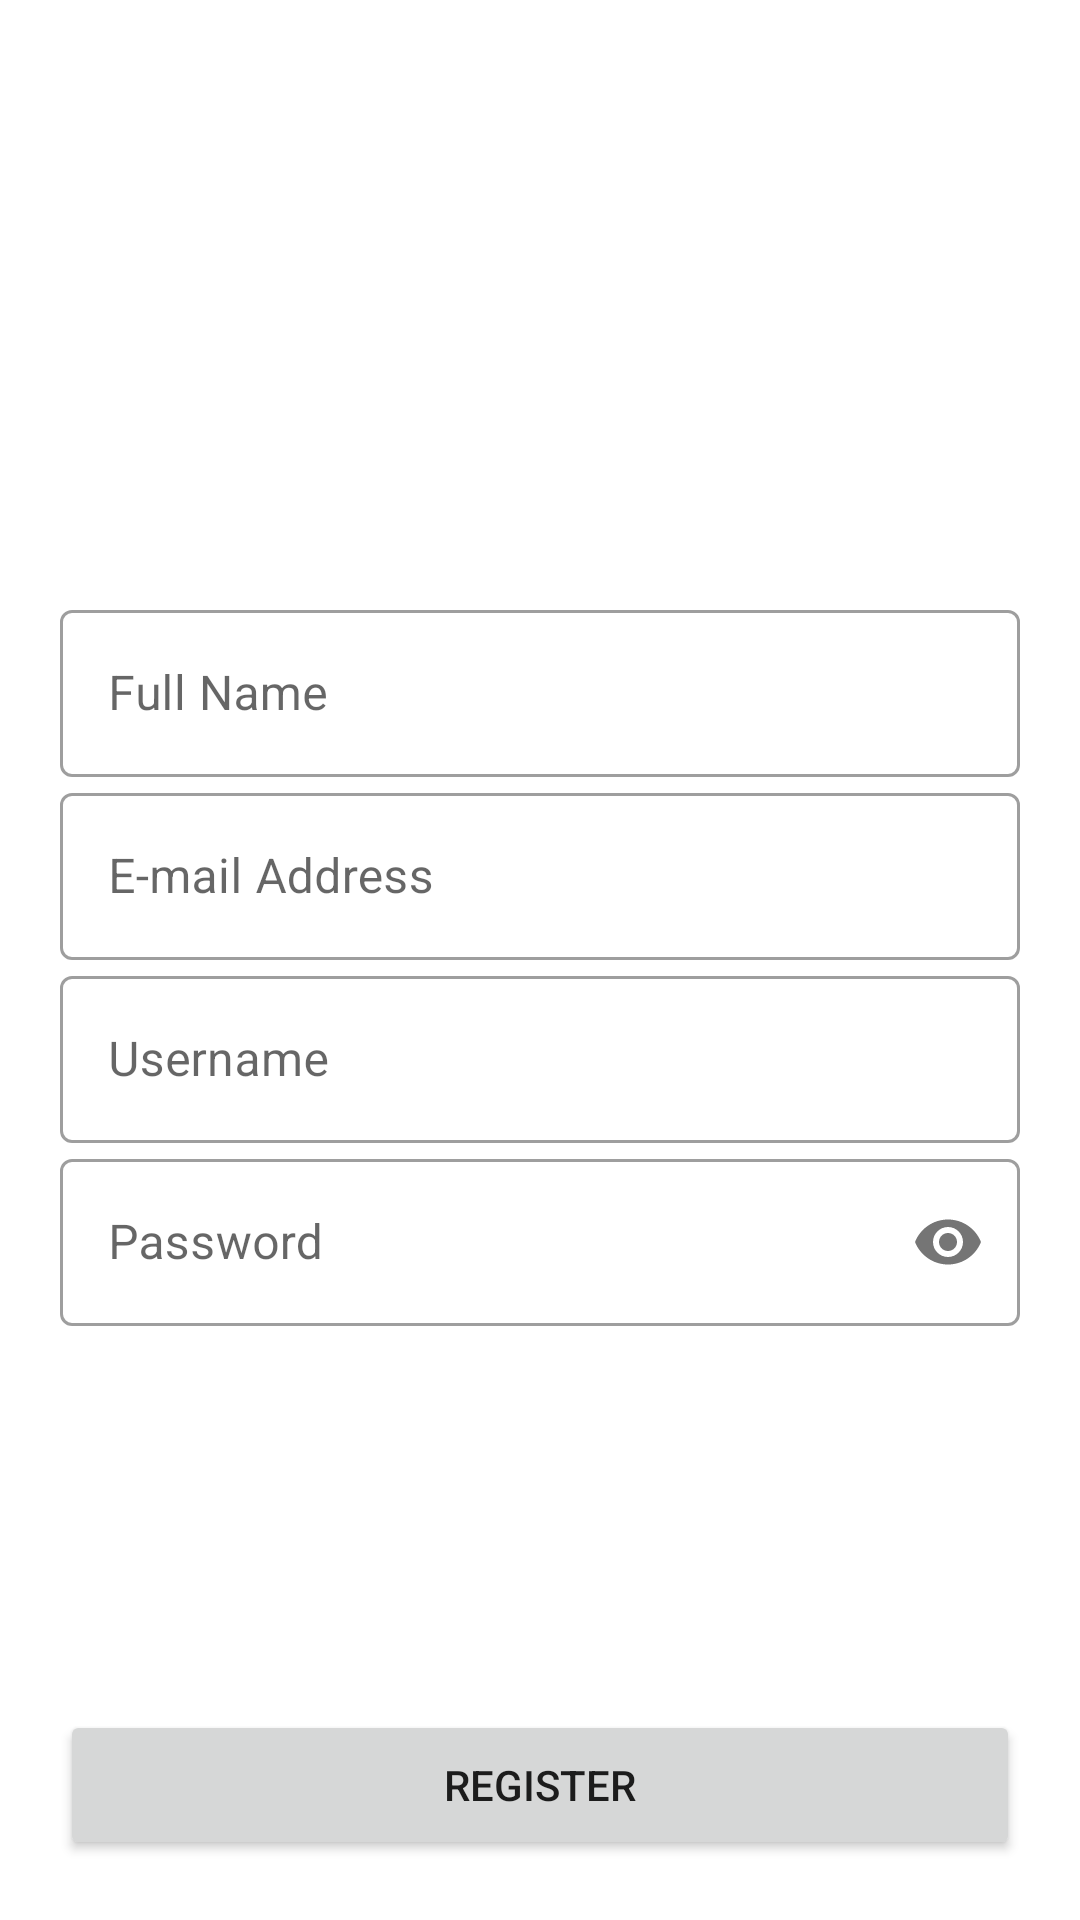

The Android layout XML behind this screen, and the referenced resources:
<!-- AndroidManifest.xml: application theme Theme.InventryVerse -->
<!-- res/layout/register.xml -->
<?xml version="1.0" encoding="utf-8"?>
<androidx.constraintlayout.widget.ConstraintLayout xmlns:android="http://schemas.android.com/apk/res/android"
    xmlns:app="http://schemas.android.com/apk/res-auto"
    xmlns:tools="http://schemas.android.com/tools"
    android:layout_width="match_parent"
    android:layout_height="match_parent"
    tools:context=".Register">

    <androidx.appcompat.widget.LinearLayoutCompat
        android:layout_width="match_parent"
        android:layout_height="wrap_content"
        android:orientation="vertical"
        app:layout_constraintTop_toTopOf="parent"
        app:layout_constraintBottom_toBottomOf="parent">

        <com.google.android.material.textfield.TextInputLayout
            style="@style/Widget.MaterialComponents.TextInputLayout.OutlinedBox"
            android:layout_width="match_parent"
            android:layout_height="wrap_content"
            android:layout_marginStart="20dp"
            android:layout_marginEnd="20dp">

            <com.google.android.material.textfield.TextInputEditText
                android:layout_width="match_parent"
                android:layout_height="wrap_content"
                android:hint="Full Name"
                android:inputType="text"
                android:id="@+id/regName"/>

        </com.google.android.material.textfield.TextInputLayout>

        <com.google.android.material.textfield.TextInputLayout
        style="@style/Widget.MaterialComponents.TextInputLayout.OutlinedBox"
        android:layout_width="match_parent"
        android:layout_height="wrap_content"
        android:layout_marginStart="20dp"
        android:layout_marginEnd="20dp">

        <com.google.android.material.textfield.TextInputEditText
            android:layout_width="match_parent"
            android:layout_height="wrap_content"
            android:hint="E-mail Address"
            android:inputType="textEmailAddress"
            android:id="@+id/regEmail"/>

    </com.google.android.material.textfield.TextInputLayout>

        <com.google.android.material.textfield.TextInputLayout
            style="@style/Widget.MaterialComponents.TextInputLayout.OutlinedBox"
            android:layout_width="match_parent"
            android:layout_height="wrap_content"
            android:layout_marginStart="20dp"
            android:layout_marginEnd="20dp">

            <com.google.android.material.textfield.TextInputEditText
                android:layout_width="match_parent"
                android:layout_height="wrap_content"
                android:hint="Username"
                android:inputType="text"
                android:id="@+id/regUsername"/>

        </com.google.android.material.textfield.TextInputLayout>

        <com.google.android.material.textfield.TextInputLayout
            style="@style/Widget.MaterialComponents.TextInputLayout.OutlinedBox"
            android:layout_width="match_parent"
            android:layout_height="wrap_content"
            android:layout_marginStart="20dp"
            android:layout_marginEnd="20dp"
            app:passwordToggleEnabled="true" >

            <com.google.android.material.textfield.TextInputEditText
                android:layout_width="match_parent"
                android:layout_height="wrap_content"
                android:hint="Password"
                android:inputType="textPassword"
                android:id="@+id/regPassword"/>

        </com.google.android.material.textfield.TextInputLayout>

    </androidx.appcompat.widget.LinearLayoutCompat>

    <Button
        android:id="@+id/regReg"
        android:layout_width="0dp"
        android:layout_height="50dp"
        android:layout_marginStart="20dp"
        android:layout_marginEnd="20dp"
        android:layout_marginBottom="20dp"
        android:text="Register"
        app:layout_constraintBottom_toBottomOf="parent"
        app:layout_constraintEnd_toEndOf="parent"
        app:layout_constraintStart_toStartOf="parent" />

</androidx.constraintlayout.widget.ConstraintLayout>
<!-- resources referenced by this layout -->
<resources>
  <style name="Theme.InventryVerse" parent="Theme.MaterialComponents.DayNight.DarkActionBar">
          
          <item name="colorPrimary">@color/purple_500</item>
          <item name="colorPrimaryVariant">@color/purple_700</item>
          <item name="colorOnPrimary">@color/white</item>
          
          <item name="colorSecondary">@color/teal_200</item>
          <item name="colorSecondaryVariant">@color/teal_700</item>
          <item name="colorOnSecondary">@color/black</item>
          
          <item name="android:statusBarColor">?attr/colorPrimaryVariant</item>
          
      </style>
  <!-- not gathered from this repository: default colours our renderer supplied (Android Studio template values) -->
  <color name="purple_500">#FF6200EE</color>
  <color name="purple_700">#FF3700B3</color>
  <color name="teal_200">#FF03DAC5</color>
  <color name="teal_700">#FF018786</color>
  <color name="black">#FF000000</color>
  <color name="white">#FFFFFFFF</color>
</resources>
